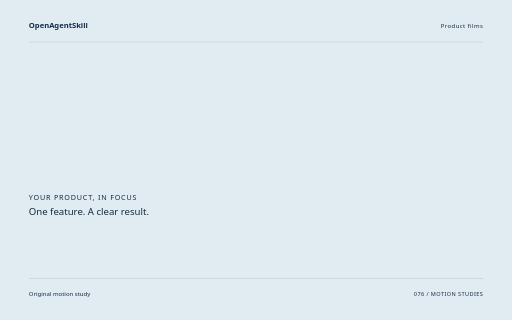
t = 0.00 s
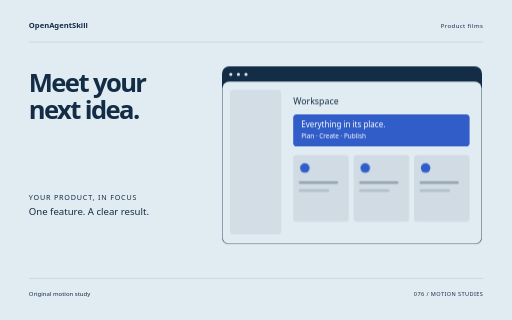
t = 1.72 s
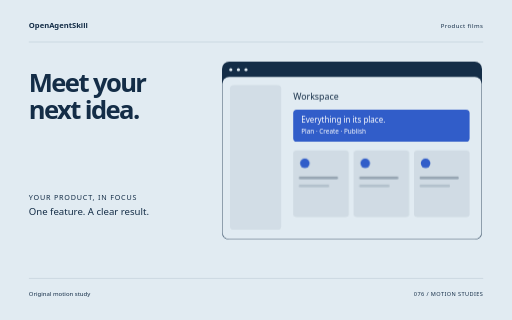
t = 3.44 s
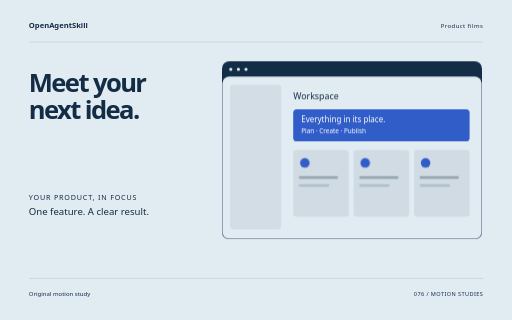
t = 5.06 s
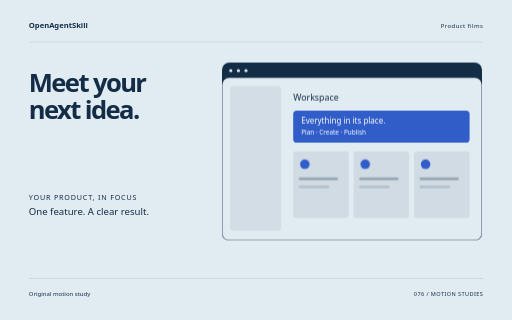
t = 5.64 s
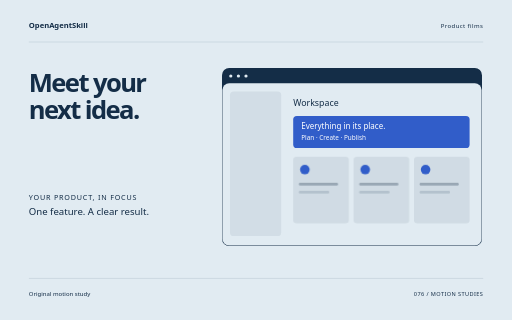
t = 8.50 s

The animated SVG that drew these frames (rendered in a browser with its animation timeline set to each time). Animation: 10 CSS @keyframes rules; one cycle of 8.50 s.

<svg xmlns="http://www.w3.org/2000/svg" width="1280" height="800" viewBox="0 0 1280 800" role="img" aria-labelledby="title"><title id="title">Meet your next idea. — original Product films sample</title><style>text{font-family:system-ui,sans-serif}g{transform-box:fill-box;transform-origin:center}.rise{animation:rise 8s cubic-bezier(.2,.7,.2,1) 1 both}.float{animation:float 8s ease-in-out 1 both}.spin{animation:spin 8s ease-in-out 1 both}.turn{animation:turn 8s cubic-bezier(.2,.7,.2,1) 1 both}.orbit{animation:orbit 8s ease-in-out 1 both}.grow{transform-origin:center bottom;animation:grow 8s ease 1 both}.draw{animation:draw 8s ease 1 both}.bounce{animation:bounce 8s ease-in-out 1 both}.nod{animation:nod 8s ease-in-out 1 both}.wave{animation:wave 8s ease-in-out 1 both}@keyframes rise{0%{opacity:0;transform:translateY(38px)}13%,87%{opacity:1;transform:translateY(0)}100%{opacity:1;transform:translateY(0)}}@keyframes float{0%{opacity:0;transform:translateY(30px)}5%{opacity:1;transform:translateY(0)}55%{transform:translateY(-18px)}100%{opacity:1;transform:translateY(0)}}@keyframes spin{0%{transform:rotate(-24deg) scale(.8);opacity:0}16%{opacity:1}100%{transform:rotate(80deg) scale(1);opacity:1}}@keyframes turn{0%{transform:rotate(-95deg) scale(.2);opacity:0}23%{transform:rotate(10deg) scale(1.05);opacity:1}45%{transform:rotate(0) scale(1)}75%{transform:rotate(90deg)}100%{transform:rotate(180deg);opacity:1}}@keyframes orbit{0%{opacity:0;transform:scale(.25) rotate(-30deg)}25%{opacity:1;transform:scale(1) rotate(0)}100%{transform:scale(1) rotate(26deg);opacity:1}}@keyframes grow{0%{transform:scaleY(0)}28%,100%{transform:scaleY(1)}}@keyframes draw{0%{stroke-dashoffset:1600}55%,100%{stroke-dashoffset:0}}@keyframes bounce{0%,30%,100%{transform:translateY(0)}42%{transform:translateY(10px) scaleY(.96)}57%{transform:translateY(-42px)}73%{transform:translateY(0)}}@keyframes nod{0%,35%,100%{transform:rotate(0)}48%{transform:rotate(-10deg)}65%{transform:rotate(6deg)}}@keyframes wave{0%{transform:scaleY(.12);opacity:0}16%{opacity:1;transform:scaleY(.7)}32%{transform:scaleY(1)}48%{transform:scaleY(.3)}64%{transform:scaleY(.9)}80%{transform:scaleY(.4)}100%{transform:scaleY(.75);opacity:1}}@media(prefers-reduced-motion:reduce){*{animation:none!important}}</style><rect width="1280" height="800" fill="#E1EBF2"/><text x="72" y="70" font-size="19.00" fill="#142D47" font-weight="600">OpenAgentSkill</text><text x="1208" y="70" font-size="15.00" fill="#142D47" text-anchor="end" letter-spacing="1">Product films</text><path d="M72 105L1208 105" fill="none" stroke="#142D47" stroke-opacity=".24" /><g class="rise" style="animation-delay:0s"><text x="72" y="229" font-size="64.00" fill="#142D47" font-weight="600" letter-spacing="-4">Meet your</text></g><g class="rise" style="animation-delay:0.18s"><text x="72" y="297.48" font-size="64.00" fill="#142D47" font-weight="600" letter-spacing="-4">next idea.</text></g><g class="float" style="animation-delay:0s"><g transform="translate(555 170)"><rect x="0" y="0" width="650" height="445" rx="18" fill="#142D47" /><rect x="1" y="38" width="648" height="406" rx="17" fill="#E1EBF2" /><circle cx="22" cy="20" r="4" fill="#E1EBF2" /><circle cx="41" cy="20" r="4" fill="#E1EBF2" /><circle cx="60" cy="20" r="4" fill="#E1EBF2" /><rect x="20" y="59" width="128" height="361" rx="9" fill="#142D47" opacity=".07"/><text x="178" y="95" font-size="22.00" fill="#142D47" >Workspace</text><rect x="178" y="120" width="441" height="80" rx="9" fill="#315DC9" /><text x="198" y="152" font-size="20.00" fill="#142D47" style="fill:#FFFFFF">Everything in its place.</text><text x="198" y="180" font-size="16.00" fill="#142D47" style="fill:#FFFFFF">Plan · Create · Publish</text><g class="rise" style="animation-delay:0s"><rect x="178" y="222" width="139" height="166" rx="8" fill="#142D47" opacity=".08"/><circle cx="207" cy="254" r="12" fill="#315DC9" /><rect x="192" y="287" width="98" height="7" rx="3" fill="#142D47" opacity=".3"/><rect x="192" y="307" width="76" height="7" rx="3" fill="#142D47" opacity=".15"/></g><g class="rise" style="animation-delay:0.25s"><rect x="329" y="222" width="139" height="166" rx="8" fill="#142D47" opacity=".08"/><circle cx="358" cy="254" r="12" fill="#315DC9" /><rect x="343" y="287" width="98" height="7" rx="3" fill="#142D47" opacity=".3"/><rect x="343" y="307" width="76" height="7" rx="3" fill="#142D47" opacity=".15"/></g><g class="rise" style="animation-delay:0.5s"><rect x="480" y="222" width="139" height="166" rx="8" fill="#142D47" opacity=".08"/><circle cx="509" cy="254" r="12" fill="#315DC9" /><rect x="494" y="287" width="98" height="7" rx="3" fill="#142D47" opacity=".3"/><rect x="494" y="307" width="76" height="7" rx="3" fill="#142D47" opacity=".15"/></g></g></g><text x="72" y="499" font-size="18.00" fill="#142D47" letter-spacing="2">YOUR PRODUCT, IN FOCUS</text><text x="72" y="537" font-size="24.00" fill="#142D47" >One feature. A clear result.</text><path d="M72 696L1208 696" fill="none" stroke="#142D47" stroke-opacity=".24" /><text x="72" y="739" font-size="15.00" fill="#142D47" >Original motion study</text><text x="1208" y="739" font-size="14.00" fill="#142D47" text-anchor="end" letter-spacing="1">076 / MOTION STUDIES</text></svg>
